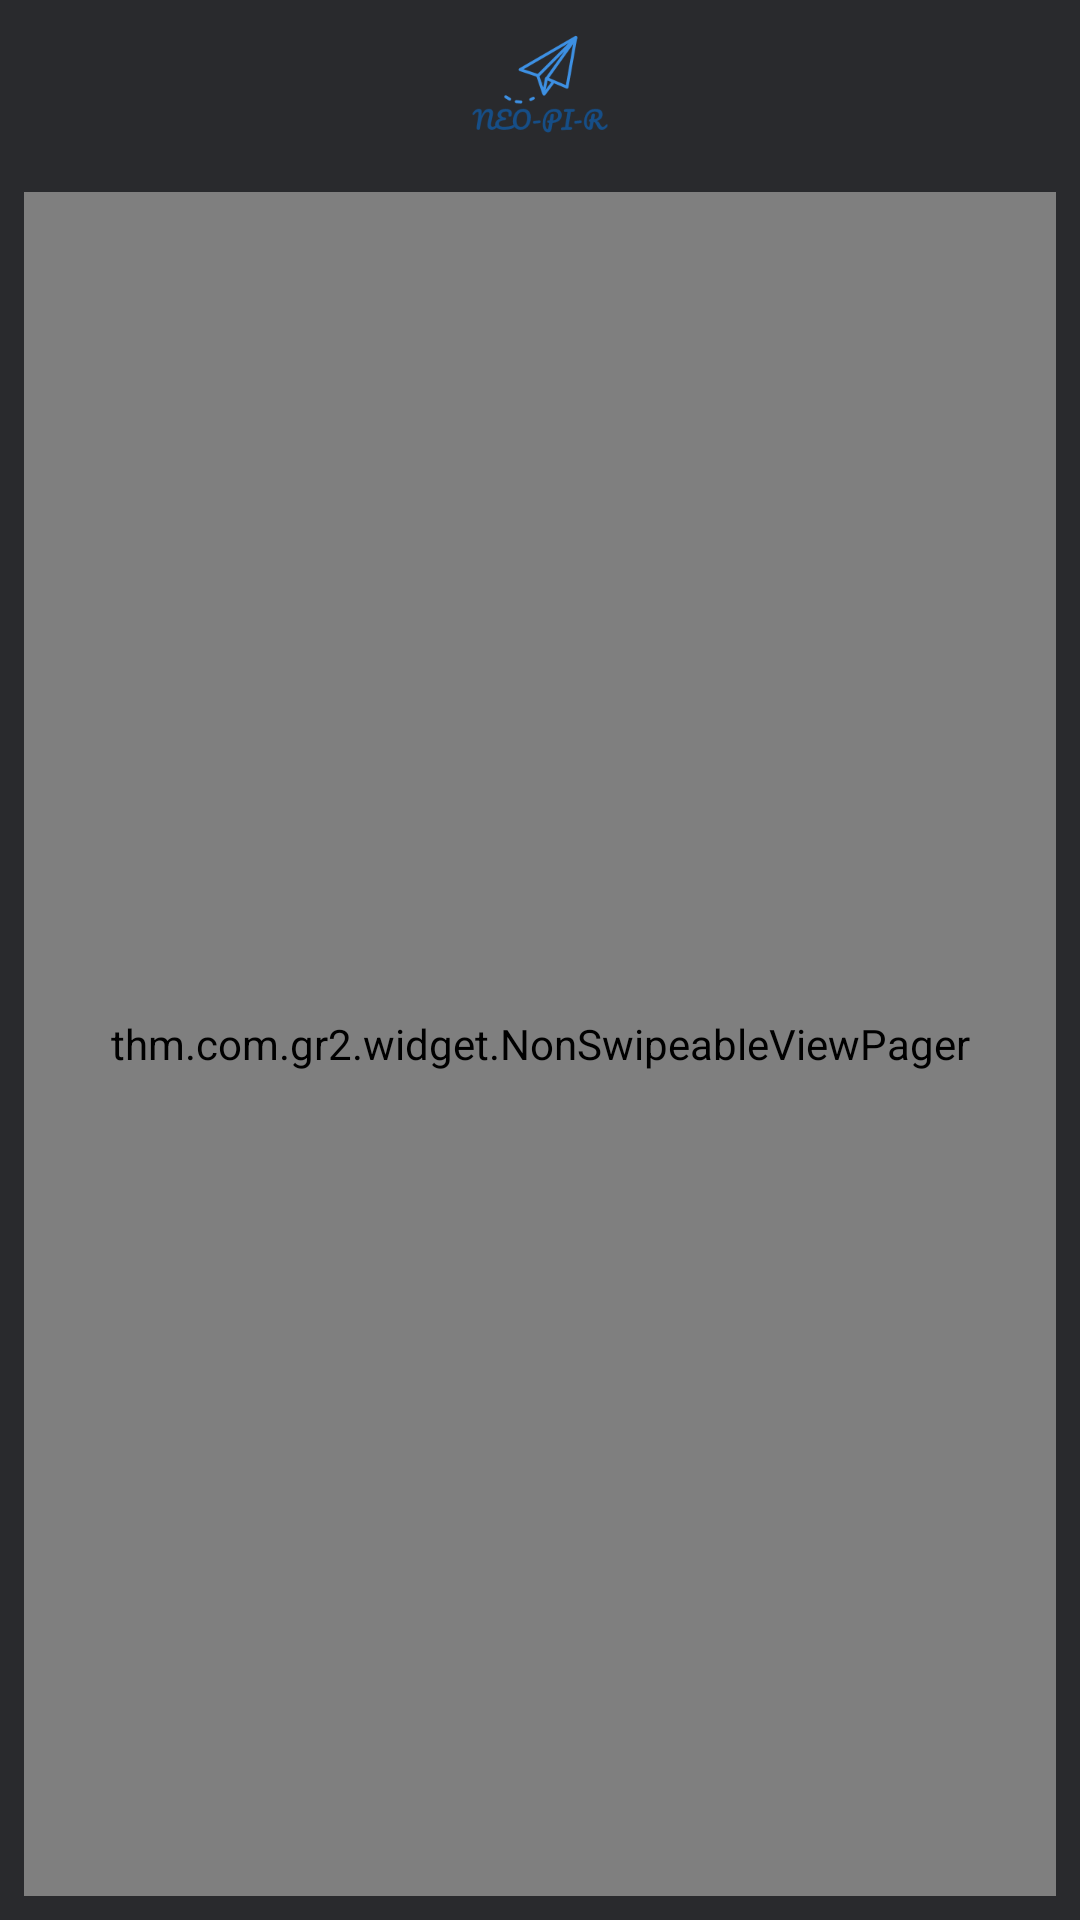

Android layout source for this screen:
<!-- AndroidManifest.xml: application theme AppTheme -->
<!-- res/layout/activity_quiz.xml -->
<?xml version="1.0" encoding="utf-8"?>
<RelativeLayout
    xmlns:android="http://schemas.android.com/apk/res/android"
    xmlns:tools="http://schemas.android.com/tools"
    android:layout_width="match_parent"
    android:layout_height="match_parent"
    android:background="@color/color_background_main"
    >

    <FrameLayout
        android:id="@+id/fr_quiz"
        android:layout_width="match_parent"
        android:layout_height="wrap_content"
        >

        <android.support.v7.widget.Toolbar
            xmlns:android="http://schemas.android.com/apk/res/android"
            android:id="@+id/toolbar_login"
            android:layout_width="match_parent"
            android:layout_height="?attr/actionBarSize"
            />

        <ImageView
            android:layout_width="50dp"
            android:layout_height="50dp"
            android:layout_gravity="center"
            android:src="@drawable/logo_2"
            tools:ignore="ContentDescription"
            />

    </FrameLayout>
    <LinearLayout
        android:layout_width="match_parent"
        android:layout_height="match_parent"
        android:layout_below="@+id/fr_quiz"
        android:layout_margin="8dp"
        android:background="@drawable/linear"
        android:orientation="vertical"
        >
        <thm.com.gr2.widget.NonSwipeableViewPager
            android:id="@+id/vp_quiz"
            android:layout_width="match_parent"
            android:layout_height="0dp"
            android:layout_weight="1" />
    </LinearLayout>
</RelativeLayout>
<!-- resources referenced by this layout -->
<resources>
  <color name="color_background_main">#292A2D</color>
  <!-- drawable linear (drawable) -->
  <?xml version="1.0" encoding="UTF-8"?>
  <shape xmlns:android="http://schemas.android.com/apk/res/android">
      <solid android:color="@color/color_basic_grey"/>
      <corners android:radius="3dp"/>
      <padding android:left="0dp" android:top="0dp" android:right="0dp" android:bottom="0dp" />
  </shape>
  <!-- drawable logo_2: png bitmap (drawable, 5359 bytes) -->
  <style name="AppTheme" parent="Theme.AppCompat.DayNight.NoActionBar">
          
          <item name="colorPrimary">@color/colorPrimary</item>
          <item name="colorPrimaryDark">@color/colorPrimaryDark</item>
          <item name="colorAccent">@color/colorAccent</item>
      </style>
  <color name="color_basic_grey">#36393f</color>
  <color name="colorPrimary">#3F51B5</color>
  <color name="colorPrimaryDark">#0080ff</color>
  <color name="colorAccent">#009dff</color>
</resources>
